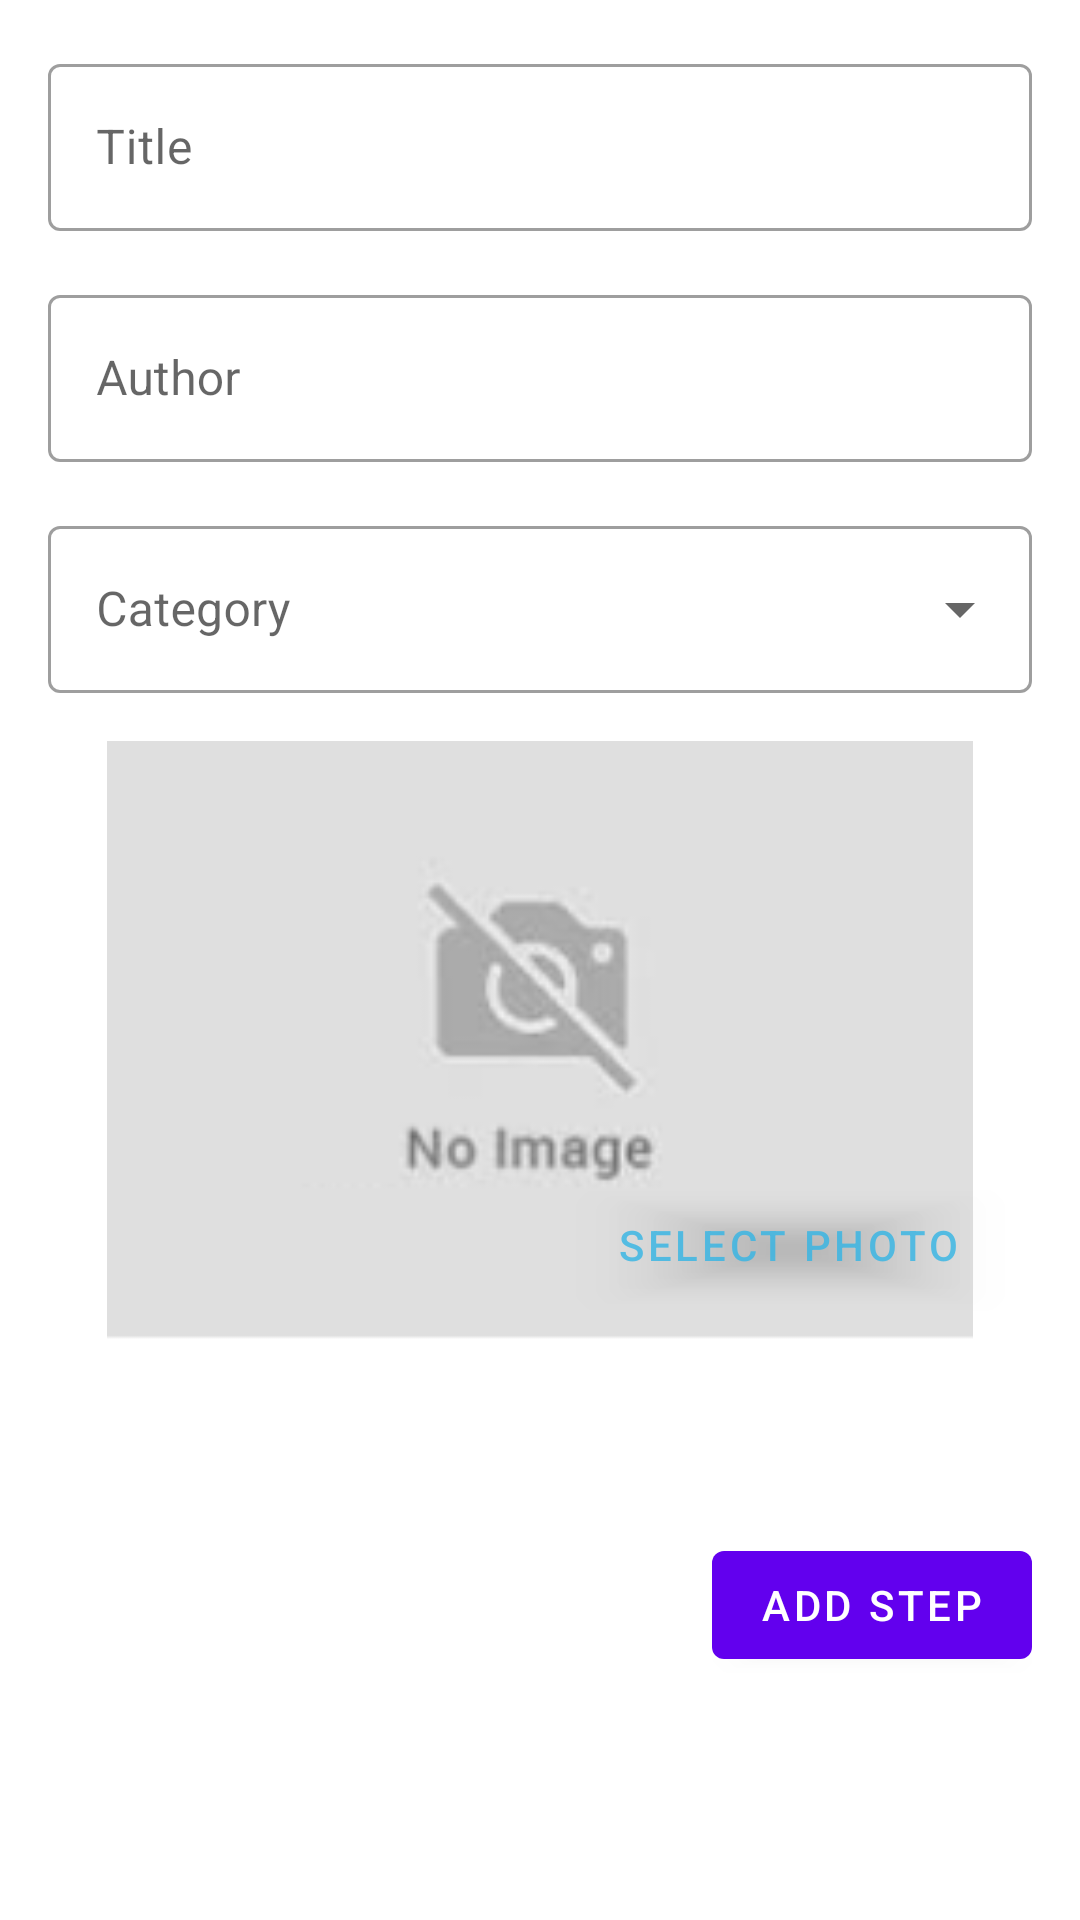

The Android layout XML behind this screen, and the referenced resources:
<!-- AndroidManifest.xml: application theme Theme.CookBook -->
<!-- res/layout/edit_recipe_fragment.xml -->
<?xml version="1.0" encoding="utf-8"?>
<androidx.core.widget.NestedScrollView xmlns:android="http://schemas.android.com/apk/res/android"
    xmlns:app="http://schemas.android.com/apk/res-auto"
    xmlns:tools="http://schemas.android.com/tools"
    android:layout_width="match_parent"
    android:layout_height="match_parent"
    android:padding="@dimen/common_spacing">

    <androidx.constraintlayout.widget.ConstraintLayout
        android:layout_width="match_parent"
        android:layout_height="match_parent">

        <com.google.android.material.textfield.TextInputLayout
            android:id="@+id/titleInscription"
            style="@style/Widget.MaterialComponents.TextInputLayout.OutlinedBox"
            android:layout_width="match_parent"
            android:layout_height="wrap_content"
            android:paddingBottom="@dimen/common_spacing"
            android:hint="@string/title"
            app:layout_constraintStart_toStartOf="parent"
            app:layout_constraintTop_toTopOf="parent">

            <com.google.android.material.textfield.TextInputEditText
                android:id="@+id/recipeTitle"
                android:singleLine="true"
                android:textColor="@android:color/holo_blue_light"
                android:layout_width="match_parent"
                android:layout_height="wrap_content" />

        </com.google.android.material.textfield.TextInputLayout>

        <com.google.android.material.textfield.TextInputLayout
            android:id="@+id/authorInscription"
            style="@style/Widget.MaterialComponents.TextInputLayout.OutlinedBox"
            android:layout_width="match_parent"
            android:layout_height="wrap_content"
            android:paddingBottom="@dimen/common_spacing"
            android:hint="@string/author"
            app:layout_constraintStart_toStartOf="parent"
            app:layout_constraintTop_toBottomOf="@id/titleInscription">

            <com.google.android.material.textfield.TextInputEditText
                android:id="@+id/recipeAuthor"
                android:singleLine="true"
                android:layout_width="match_parent"
                android:layout_height="wrap_content" />

        </com.google.android.material.textfield.TextInputLayout>

        <com.google.android.material.textfield.TextInputLayout
            android:id="@+id/categoryInput"
            style="@style/Widget.MaterialComponents.TextInputLayout.OutlinedBox.ExposedDropdownMenu"
            android:layout_width="match_parent"
            android:layout_height="wrap_content"
            android:hint="@string/categoryForInput"
            android:paddingBottom="@dimen/common_spacing"
            app:layout_constraintStart_toStartOf="parent"
            app:layout_constraintTop_toBottomOf="@id/authorInscription">

            <AutoCompleteTextView
                android:id="@+id/autoCompleteTextView"
                android:layout_width="match_parent"
                android:layout_height="wrap_content"
                android:inputType="none"
                tools:ignore="LabelFor" />

        </com.google.android.material.textfield.TextInputLayout>

        <androidx.appcompat.widget.AppCompatImageView
            android:id="@+id/photoPreview"
            android:layout_width="match_parent"
            android:layout_height="@dimen/imageHeight"
            android:scaleType="fitCenter"
            app:layout_constraintStart_toStartOf="parent"
            app:layout_constraintTop_toBottomOf="@id/categoryInput"
            app:srcCompat="@drawable/no_image" />

        <com.google.android.material.button.MaterialButton
            android:id="@+id/selectPhoto"
            android:layout_width="wrap_content"
            android:layout_height="wrap_content"
            android:layout_margin="@dimen/small_space"
            android:alpha="0.8"
            android:backgroundTint="@android:color/transparent"
            android:text="@string/selectPhoto"
            android:textColor="@android:color/holo_blue_light"
            app:layout_constraintEnd_toEndOf="parent"
            app:layout_constraintBottom_toBottomOf="@id/photoPreview"/>

        <androidx.recyclerview.widget.RecyclerView
            android:id="@+id/stepsRecipesRecyclerView"
            android:layout_height="wrap_content"
            android:layout_width="match_parent"
            android:paddingTop="@dimen/common_spacing"
            android:nestedScrollingEnabled="false"
            app:layout_constraintTop_toBottomOf="@id/photoPreview"
            app:layout_constraintStart_toStartOf="parent"
            app:layout_constraintBottom_toBottomOf="parent"
            app:layoutManager="androidx.recyclerview.widget.LinearLayoutManager"
            tools:listitem="@layout/card_edit_step"/>

        <com.google.android.material.button.MaterialButton
            android:layout_width="wrap_content"
            android:layout_height="wrap_content"
            app:layout_constraintTop_toBottomOf="@id/stepsRecipesRecyclerView"
            app:layout_constraintEnd_toEndOf="parent"
            android:text="@string/addStep" />

    </androidx.constraintlayout.widget.ConstraintLayout>

</androidx.core.widget.NestedScrollView>
<!-- res/layout/card_edit_step.xml (included above) -->
<?xml version="1.0" encoding="utf-8"?>
<androidx.constraintlayout.widget.ConstraintLayout xmlns:android="http://schemas.android.com/apk/res/android"
    xmlns:app="http://schemas.android.com/apk/res-auto"
    xmlns:tools="http://schemas.android.com/tools"
    android:id="@+id/constraintLayoutRecipe"
    android:layout_width="match_parent"
    android:layout_height="wrap_content"
    android:padding="@dimen/common_spacing">

    <androidx.appcompat.widget.AppCompatTextView
        android:id="@+id/stepInscriprtion"
        android:layout_width="wrap_content"
        android:layout_height="wrap_content"
        android:paddingBottom="@dimen/common_spacing"
        android:text="@string/step"
        android:textSize="@dimen/title_text_size"
        android:textStyle="bold"
        app:layout_constraintStart_toStartOf="parent"
        app:layout_constraintTop_toTopOf="parent" />



    <com.google.android.material.button.MaterialButton
        android:id="@+id/editStep"
        style="@style/Widget.AppTheme.EditButton"
        android:layout_width="wrap_content"
        android:layout_height="wrap_content"
        app:layout_constraintStart_toEndOf="@id/deleteStep"
        app:layout_constraintTop_toTopOf="parent" />

    <com.google.android.material.button.MaterialButton
        android:id="@+id/deleteStep"
        style="@style/Widget.AppTheme.DeleteButton"
        android:layout_width="wrap_content"
        android:layout_height="wrap_content"
        app:layout_constraintEnd_toEndOf="parent"
        app:layout_constraintTop_toTopOf="parent" />

    <com.google.android.material.textfield.TextInputLayout
        android:id="@+id/stepContentLayout"
        style="@style/Widget.MaterialComponents.TextInputLayout.OutlinedBox"
        android:layout_width="match_parent"
        android:layout_height="wrap_content"
        android:hint="@string/stepDescription"
        app:layout_constraintStart_toStartOf="parent"
        app:layout_constraintTop_toBottomOf="@id/stepInscriprtion">

        <com.google.android.material.textfield.TextInputEditText
            android:id="@+id/stepContent"
            android:layout_width="match_parent"
            android:layout_height="wrap_content" />

    </com.google.android.material.textfield.TextInputLayout>

    <androidx.appcompat.widget.AppCompatImageView
        android:id="@+id/stepPhoto"
        android:layout_width="match_parent"
        android:layout_height="@dimen/imageHeight"
        android:scaleType="fitCenter"
        android:visibility="gone"
        app:layout_constraintStart_toEndOf="parent"
        app:layout_constraintStart_toStartOf="parent"
        app:layout_constraintTop_toBottomOf="@id/stepContentLayout"
        tools:src="@tools:sample/avatars"
        tools:visibility="visible" />

    <com.google.android.material.button.MaterialButton
        android:id="@+id/selectStepPhoto"
        android:layout_width="wrap_content"
        android:layout_height="wrap_content"
        android:layout_margin="@dimen/small_space"
        android:alpha="0.8"
        android:backgroundTint="@android:color/transparent"
        android:text="@string/selectStepPhoto"
        android:textColor="@android:color/holo_blue_light"
        app:layout_constraintEnd_toEndOf="parent"
        app:layout_constraintTop_toBottomOf="@id/stepContentLayout" />

    <androidx.constraintlayout.widget.Barrier
        android:id="@+id/barrier2"
        android:layout_width="wrap_content"
        android:layout_height="wrap_content"
        app:barrierDirection="bottom"
        app:constraint_referenced_ids="stepPhoto, selectStepPhoto"/>

    <com.google.android.material.divider.MaterialDivider
        android:layout_width="match_parent"
        android:layout_height="wrap_content"
        android:layout_margin="@dimen/small_space"
        app:layout_constraintStart_toStartOf="parent"
        app:layout_constraintTop_toBottomOf="@id/barrier2" />

</androidx.constraintlayout.widget.ConstraintLayout>
<!-- resources referenced by this layout -->
<resources>
  <dimen name="common_spacing">16dp</dimen>
  <dimen name="imageHeight">200dp</dimen>
  <dimen name="small_space">8dp</dimen>
  <dimen name="title_text_size">18sp</dimen>
  <!-- drawable no_image: png bitmap (drawable, 6033 bytes) -->
  <string name="addStep">Add step</string>
  <string name="author">Author</string>
  <string name="categoryForInput">Category</string>
  <string name="selectPhoto">Select photo</string>
  <string name="selectStepPhoto">Select photo\nfor step</string>
  <string name="step">"Step "</string>
  <string name="stepDescription">Step description</string>
  <string name="title">"Title"</string>
  <style name="Widget.AppTheme.DeleteButton" parent="Widget.MaterialComponents.Button.TextButton.Icon">
          <item name="iconTint">@color/counterTextColor</item>
          <item name="android:textColor">@color/counterTextColor</item>
          <item name="android:minWidth">@dimen/icon_options_size</item>
          <item name="android:minHeight">@dimen/icon_options_size</item>
          <item name="icon">@drawable/ic_delete_24dp</item>
      </style>
  <style name="Widget.AppTheme.EditButton" parent="Widget.MaterialComponents.Button.TextButton.Icon">
          <item name="iconTint">@color/counterTextColor</item>
          <item name="android:textColor">@color/counterTextColor</item>
          <item name="android:minWidth">@dimen/icon_options_size</item>
          <item name="android:minHeight">@dimen/icon_options_size</item>
          <item name="icon">@drawable/ic_edit_24dp</item>
      </style>
  <style name="Theme.CookBook" parent="Theme.MaterialComponents.DayNight.DarkActionBar">
          
          <item name="colorPrimary">@color/purple_500</item>
          <item name="colorPrimaryVariant">@color/purple_700</item>
          <item name="colorOnPrimary">@color/white</item>
          
          <item name="colorSecondary">@color/teal_200</item>
          <item name="colorSecondaryVariant">@color/teal_700</item>
          <item name="colorOnSecondary">@color/black</item>
          
          <item name="android:statusBarColor">?attr/colorPrimaryVariant</item>
          
      </style>
  <color name="counterTextColor">#666666</color>
  <dimen name="icon_options_size">24dp</dimen>
  <!-- drawable ic_delete_24dp (drawable) -->
  <vector android:height="24dp" android:tint="#504A4A"
      android:viewportHeight="24" android:viewportWidth="24"
      android:width="24dp" xmlns:android="http://schemas.android.com/apk/res/android">
      <path android:fillColor="@android:color/white" android:pathData="M6,19c0,1.1 0.9,2 2,2h8c1.1,0 2,-0.9 2,-2L18,7L6,7v12zM8.46,11.88l1.41,-1.41L12,12.59l2.12,-2.12 1.41,1.41L13.41,14l2.12,2.12 -1.41,1.41L12,15.41l-2.12,2.12 -1.41,-1.41L10.59,14l-2.13,-2.12zM15.5,4l-1,-1h-5l-1,1L5,4v2h14L19,4z"/>
  </vector>
  <!-- drawable ic_edit_24dp (drawable) -->
  <vector android:height="24dp" android:tint="#504A4A"
      android:viewportHeight="24" android:viewportWidth="24"
      android:width="24dp" xmlns:android="http://schemas.android.com/apk/res/android">
      <path android:fillColor="@android:color/white" android:pathData="M3,17.25V21h3.75L17.81,9.94l-3.75,-3.75L3,17.25zM20.71,7.04c0.39,-0.39 0.39,-1.02 0,-1.41l-2.34,-2.34c-0.39,-0.39 -1.02,-0.39 -1.41,0l-1.83,1.83 3.75,3.75 1.83,-1.83z"/>
  </vector>
  <color name="purple_500">#FF6200EE</color>
  <color name="purple_700">#FF3700B3</color>
  <color name="white">#FFFFFFFF</color>
  <color name="teal_200">#FF03DAC5</color>
  <color name="teal_700">#FF018786</color>
  <color name="black">#FF000000</color>
</resources>
